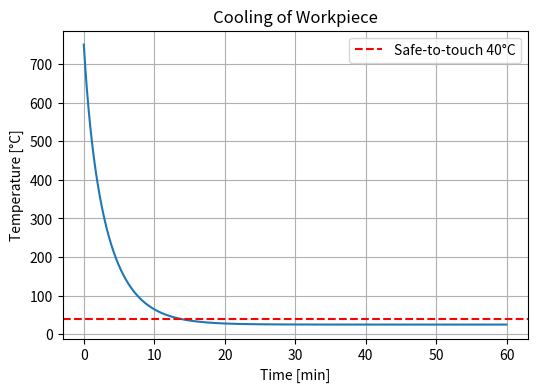

The script that saved this image:
import numpy as np
from scipy.integrate import solve_ivp
import matplotlib.pyplot as plt

# ----------------------
# Material & geometry
# ----------------------
rho = 2700        # kg/m3
c = 885           # J/kg·K
L = 0.01          # m (thickness)

# ----------------------
# Cooling conditions
# ----------------------
T_air = 25 + 273.15     # K
h = 100                 # W/m2·K
epsilon = 0.8
sigma = 5.67e-8         # W/m2·K4

# ----------------------
# ODE function for lumped cooling
# ----------------------
def dTdt(t, T):
    # Convection
    q_conv = h * (T - T_air)
    # Radiation
    q_rad = epsilon * sigma * (T**4 - T_air**4)
    # Lumped capacitance: dT/dt = -q_net / (rho c L)
    return -(q_conv + q_rad) / (rho * c * L)

# ----------------------
# Initial & final temperatures
# ----------------------
T0 = 750 + 273.15   # K
T_safe = 40 + 273.15  # K

# ----------------------
# Solve ODE
# ----------------------
sol = solve_ivp(dTdt, t_span=(0, 3600), y0=[T0], max_step=1, dense_output=True)

# ----------------------
# Find time to reach T_safe
# ----------------------
t_vals = sol.t
T_vals = sol.y[0]

# Interpolate to find exact time for T_safe
from scipy.interpolate import interp1d
f = interp1d(T_vals, t_vals)
t_safe_sec = f(T_safe)
t_safe_min = t_safe_sec / 60
print(f"Time to cool to 40°C: {t_safe_min:.2f} minutes")

# ----------------------
# Plot
# ----------------------
plt.figure(figsize=(6,4))
plt.plot(t_vals/60, T_vals-273.15)
plt.axhline(40, color='red', linestyle='--', label='Safe-to-touch 40°C')
plt.xlabel('Time [min]')
plt.ylabel('Temperature [°C]')
plt.title('Cooling of Workpiece')
plt.grid(True)
plt.legend()
plt.show()
